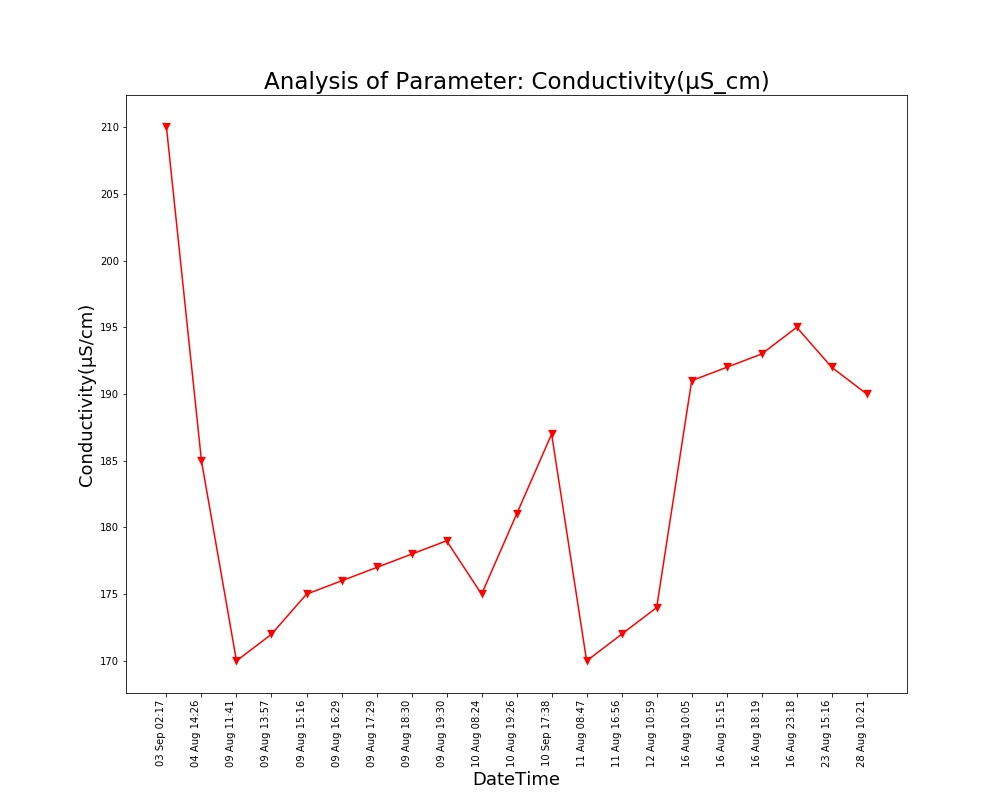

The file beside this chart, header and first rows:
Unnamed: 0, DateTime, Date, Time, Conductivity(µS/cm)
0.0, 04 Aug 14:26, 04 Aug 2021, 14:26:24, 185.0
1.0, 09 Aug 11:41, 09 Aug 2021, 11:41:48, 170.0
2.0, 09 Aug 13:57, 09 Aug 2021, 13:57:19, 172.0
3.0, 09 Aug 15:16, 09 Aug 2021, 15:16:19, 175.0
4.0, 09 Aug 16:29, 09 Aug 2021, 16:29:24, 176.0
5.0, 09 Aug 17:29, 09 Aug 2021, 17:29:51, 177.0
6.0, 09 Aug 18:30, 09 Aug 2021, 18:30:16, 178.0
7.0, 09 Aug 19:30, 09 Aug 2021, 19:30:40, 179.0
8.0, 10 Aug 08:24, 10 Aug 2021, 08:24:01, 175.0
9.0, 10 Aug 19:26, 10 Aug 2021, 19:26:33, 181.0
10.0, 11 Aug 08:47, 11 Aug 2021, 08:47:06, 170.0
11.0, 11 Aug 16:56, 11 Aug 2021, 16:56:21, 172.0
12.0, 12 Aug 10:59, 12 Aug 2021, 10:59:37, 174.0
13.0, 16 Aug 10:05, 16 Aug 2021, 10:05:25, 191.0
14.0, 16 Aug 15:15, 16 Aug 2021, 15:15:28, 192.0
15.0, 16 Aug 18:19, 16 Aug 2021, 18:19:53, 193.0
16.0, 16 Aug 23:18, 16 Aug 2021, 23:18:09, 195.0
17.0, 23 Aug 15:16, 23 Aug 2021, 15:16:38, 192.0
18.0, 28 Aug 10:21, 28 Aug 2021, 10:21:18, 190.0
, 03 Sep 02:17, 03 Sep 2021, 02:17:33, 210.0
, 10 Sep 17:38, 10 Sep 2021, 17:38:26, 187.0
